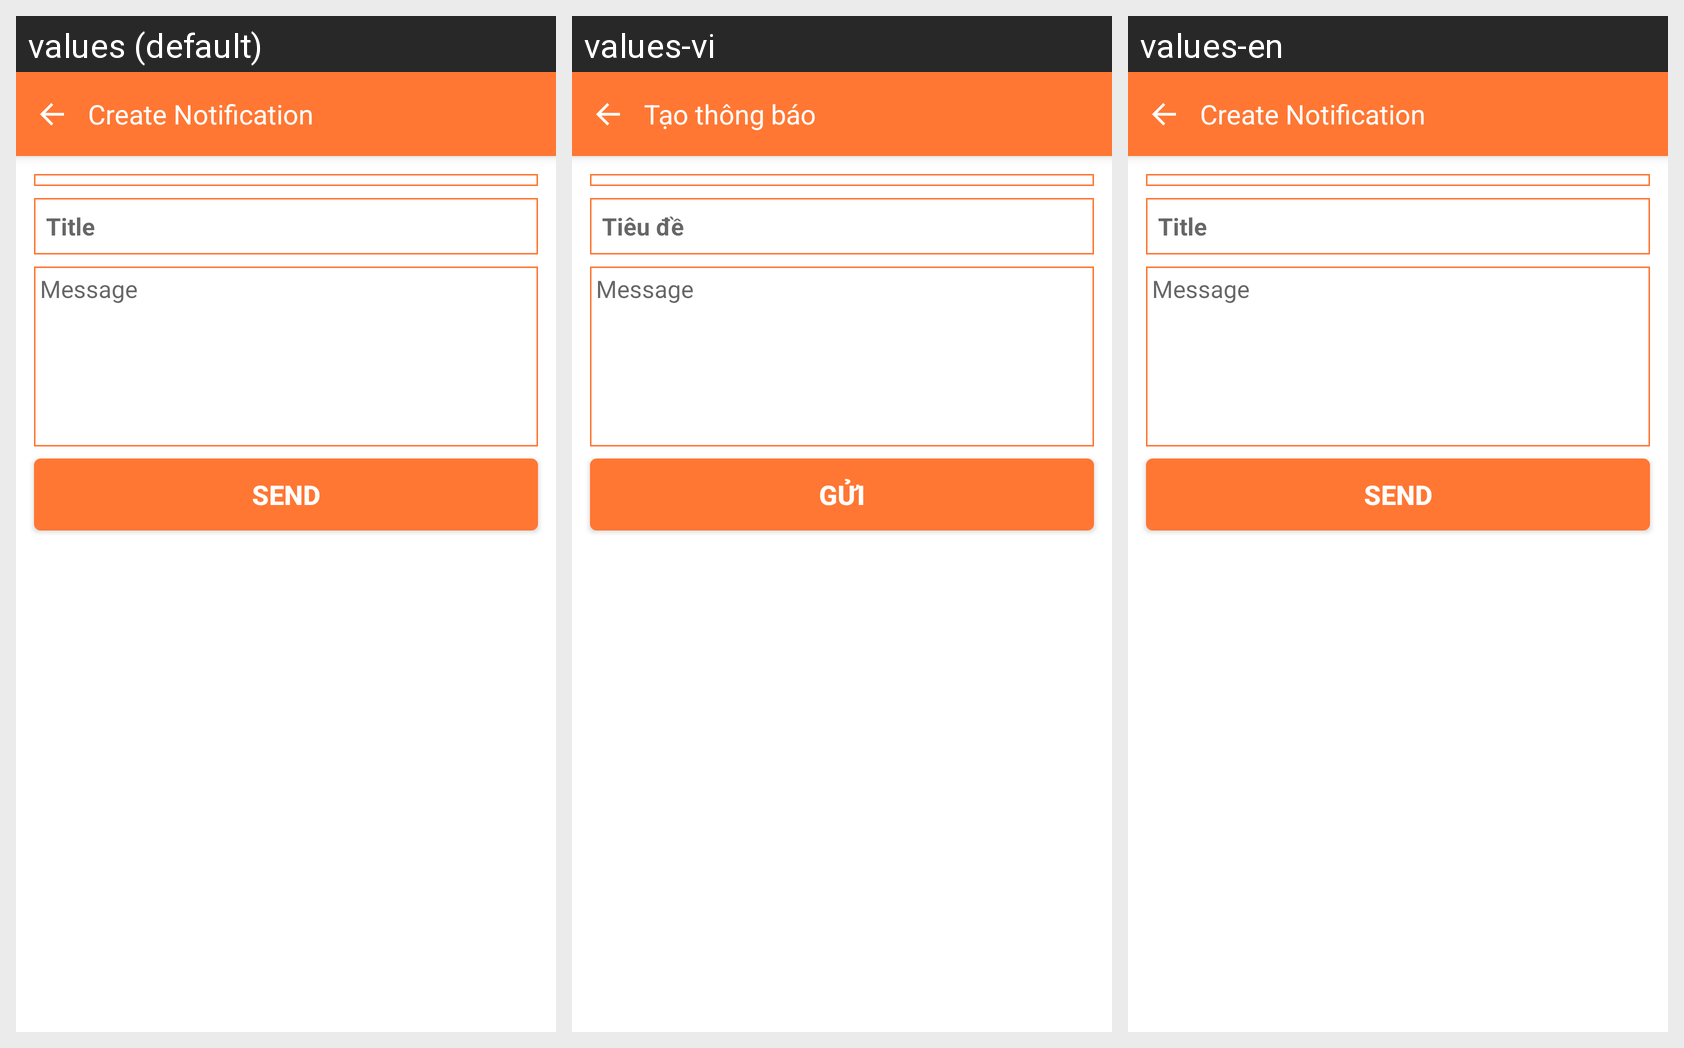

The same Android screen rendered under several of its app's locales, left to right. List the strings drawn on it with the default value and each locale's translation.
Android screen res/layout/activity_schedule.xml rendered under 3 locales, left to right: values (default), values-vi, values-en. Device: Nexus 5 (rendered at 1080×1920; each locale shown at half size, 540×960, under a caption strip naming it); theme AppTheme.
Strings drawn on this screen, with the default value and each locale's value (text and hints the layout hard-codes, and strings that could not be matched under every locale, appear in the picture but are not listed):

text_create_notification
  values: Create Notification
  values-vi: Tạo thông báo
  values-en: Create Notification

text_title
  values: Title
  values-vi: Tiêu đề
  values-en: Title

text_message
  values: Message
  values-vi: Message
  values-en: Message

text_send
  values: Send
  values-vi: Gửi
  values-en: Send
